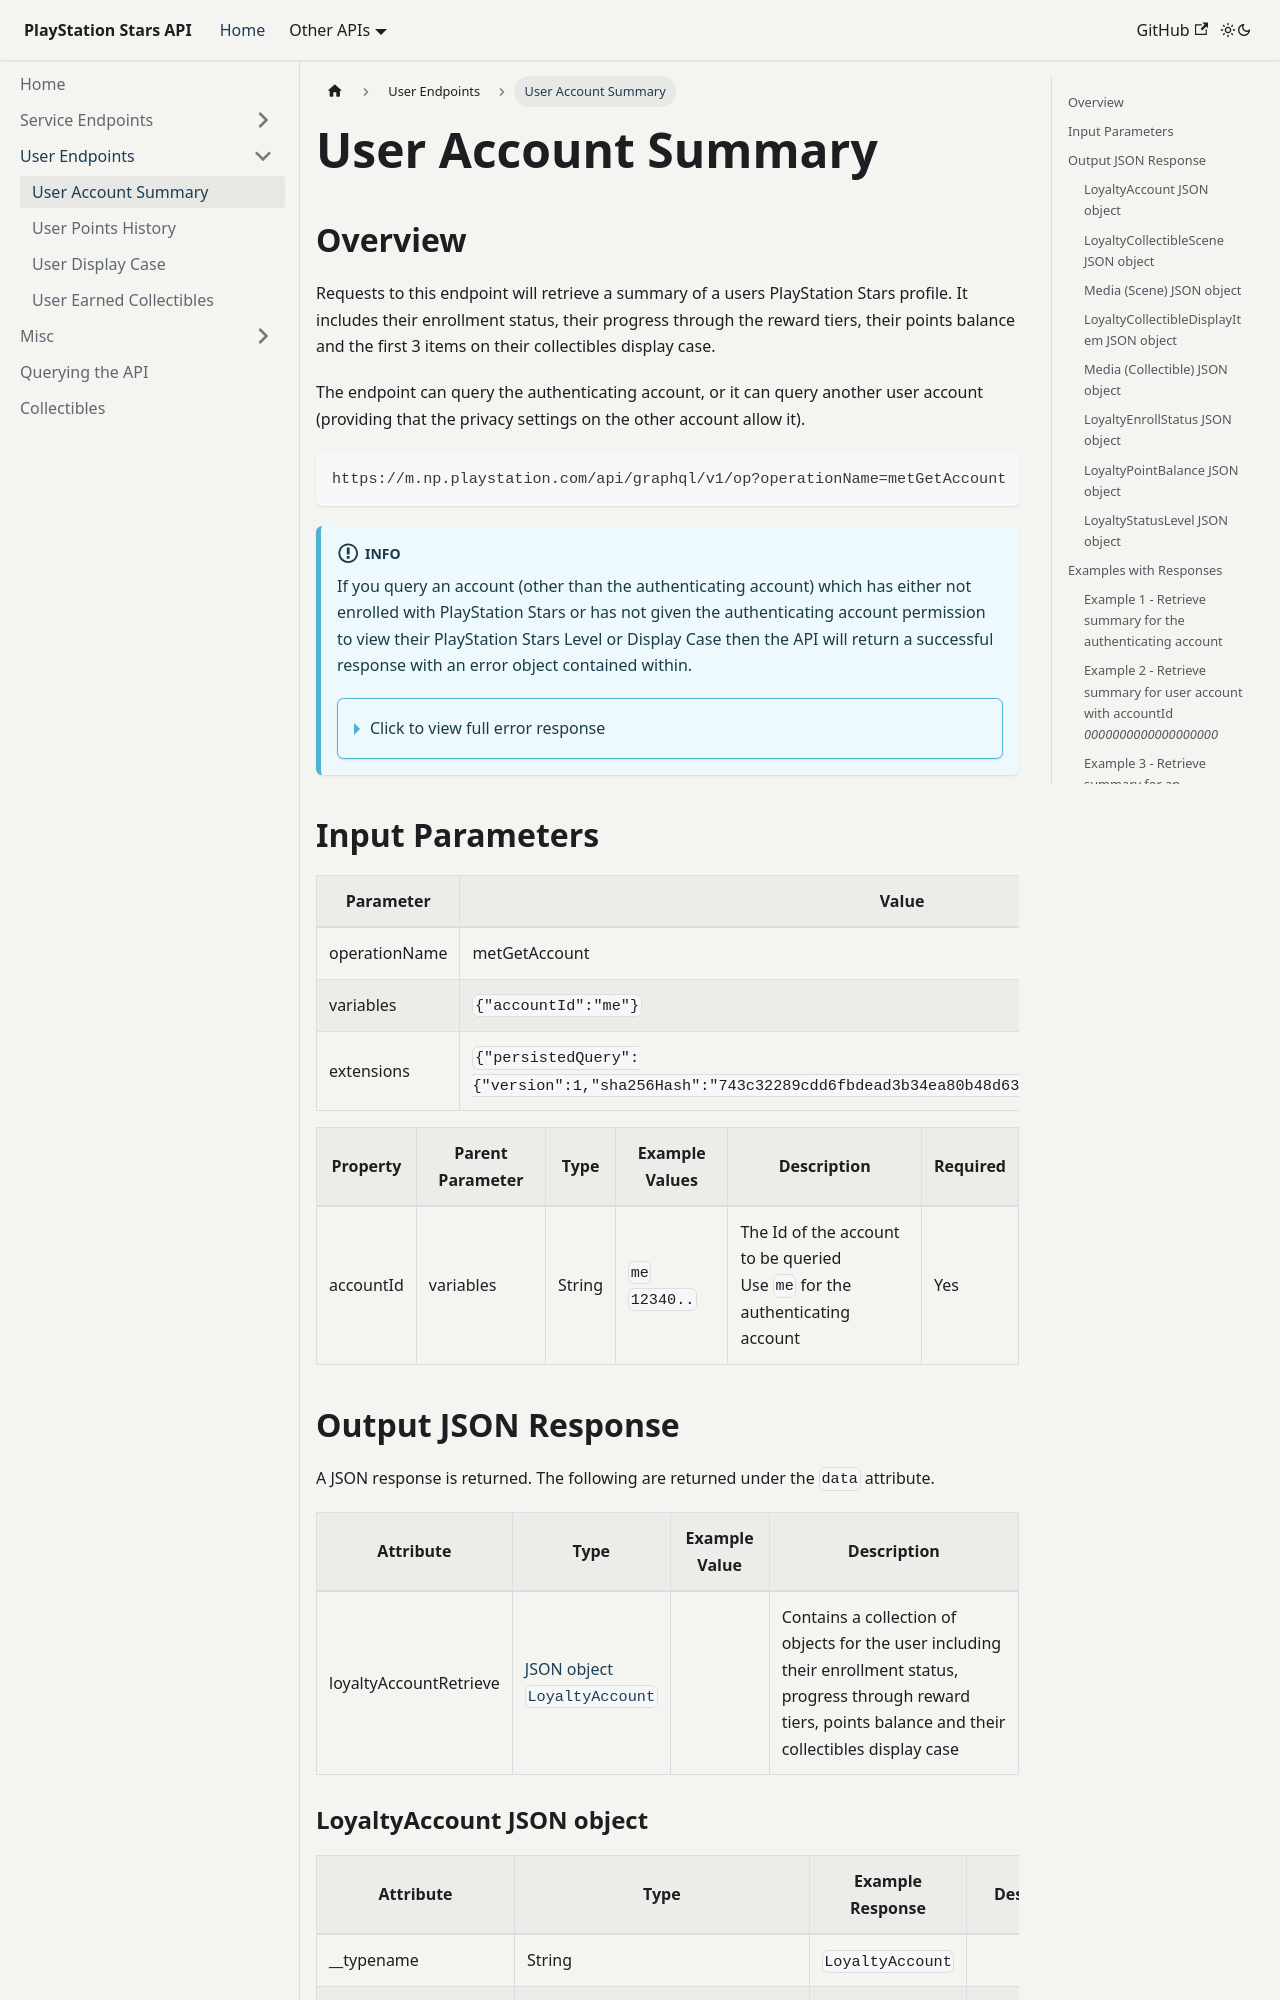

repository: andshrew/PlayStation-Stars · page: user/user-summary.html · generator: docusaurus

---
sidebar_position: 1
title: User Account Summary
description: Retrieve a summary of a users PlayStation Stars record
---

import Tabs from '@theme/Tabs';
import TabItem from '@theme/TabItem';

# User Account Summary

## Overview

Requests to this endpoint will retrieve a summary of a users PlayStation Stars profile. It includes their enrollment status, their progress through the reward tiers, their points balance and the first 3 items on their collectibles display case.

The endpoint can query the authenticating account, or it can query another user account (providing that the privacy settings on the other account allow it).

    https://m.np.playstation.com/api/graphql/v1/op?operationName=metGetAccount

:::info

If you query an account (other than the authenticating account) which has either not enrolled with PlayStation Stars or has not given the authenticating account permission to view their PlayStation Stars Level or Display Case then the API will return a successful response with an error object contained within.

<details><summary>Click to view full error response</summary>

```json
{
  "errors": [
    {
      "message": "User not found",
      "type": "NimbusNormalizedError",
      "error": {
        "reason": "NotFound",
        "code": -1,
        "source": "-1",
        "message": "User not found",
        "referenceId": "cc04c1d0-e8c5-4ca2-93a2-a339f0d66f8f"
      },
      "statusCode": 404,
      "errorCode": -1,
      "humanReadableCode": "",
      "humanReadableValidationErrors": [],
      "apiName": "getAccount"
    }
  ],
  "data": {
    "loyaltyAccountRetrieve": null
  }
}
```

</details>

:::

## Input Parameters

| Parameter | Value |
| --- | --- |
| operationName | metGetAccount |
| variables | `{"accountId":"me"}` |
| extensions | `{"persistedQuery":{"version":1,"sha256Hash":"743c32289cdd6fbdead3b34ea80b48d63f8ddab34581469c4dda4ea412e6cf6b"}}` |

| Property | Parent Parameter | Type | Example Values | Description | Required |
| --- | --- | --- | --- | --- | --- |
| accountId | variables | String | `me`<br/>`12340..` | The Id of the account to be queried<br/>Use `me` for the authenticating account | Yes |

## Output JSON Response

A JSON response is returned. The following are returned under the `data` attribute.

| Attribute | Type | Example Value | Description |
| --- | --- |--- | --- | 
| loyaltyAccountRetrieve | [JSON object<br/>`LoyaltyAccount`](#m-json-object-LoyaltyAccount) | | Contains a collection of objects for the user including their enrollment status, progress through reward tiers, points balance and their collectibles display case

### LoyaltyAccount JSON object {#m-json-object-LoyaltyAccount}

| Attribute | Type | Example Response | Description |
| --- | --- |--- | --- |
| __typename | String | `LoyaltyAccount` |
| collectibleScene | [JSON object<br/>`LoyaltyCollectibleScene`](#m-json-object-LoyaltyCollectibleScene) | | Users collectibles display case (images only)
| collectibles | [JSON objects<br/>`LoyaltyCollectibleDisplayItem`](#m-json-object-LoyaltyCollectibleDisplayItem) | | First 3 collectibles in the users display case
| enrollStatus | [JSON object<br/>`LoyaltyEnrollStatus`](#m-json-object-LoyaltyEnrollStatus) | | Users enrollment status
| pointsBalance | [JSON object<br/>`LoyaltyPointBalance`](#m-json-object-LoyaltyPointBalance) | | Users reward points balance<br/>**Authenticating account only** Returns as `null` for other account
| requiresTosAcceptance | Boolean | `false` | True if the user has not completed the sign up process<br/>**Authenticating account only** Returns as `null` for other account
| statusLevel | [JSON object<br/>`LoyaltyStatusLevel`](#m-json-object-LoyaltyStatusLevel) | | Users reward tier progress
